Run: headless pygame with SDL's dummy video driver; simulated clock (each Clock.tick advances the game by its frame time, no real sleeping); random seed 0; keys injected as events and as key.get_pressed() state; no mouse input.
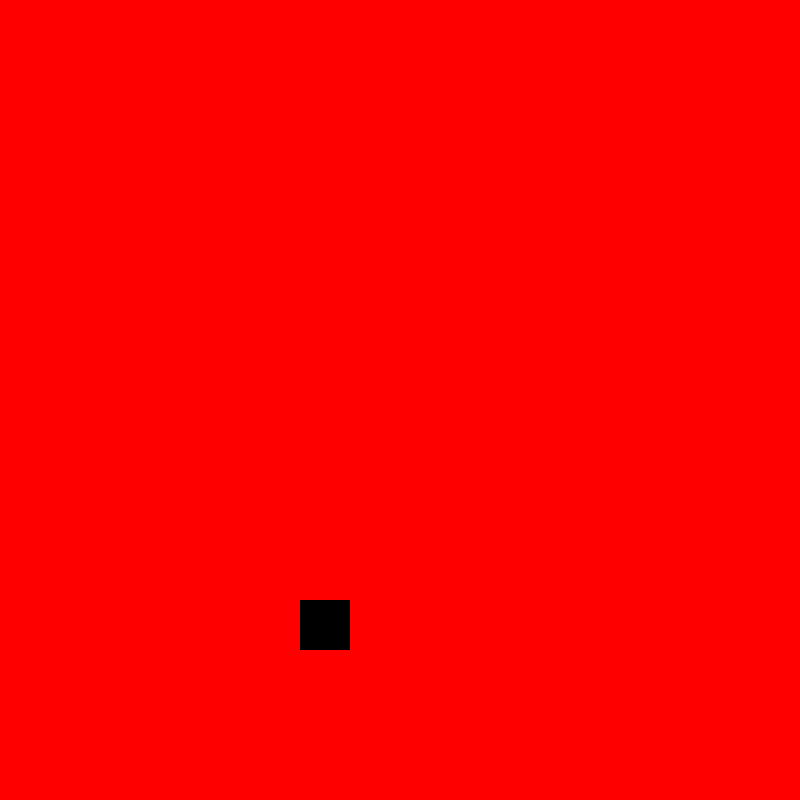
Frame 1 of 4 · flips 1–60 · no input
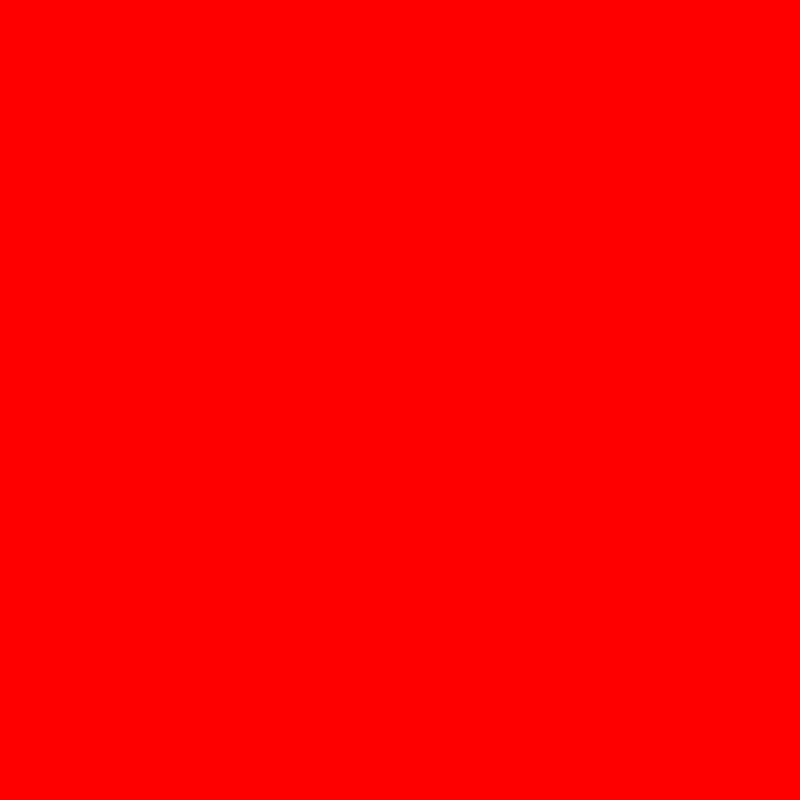
Frame 2 of 4 · flips 61–180 · tapped SPACE, RETURN · held RIGHT (→), D
Frame 3 of 4 · flips 181–300 · held DOWN (↓), S · screen unchanged from frame 2, image omitted
Frame 4 of 4 · flips 301–420 · held LEFT (←), A, UP (↑), W · screen unchanged from frame 3, image omitted

The pygame program that drew these frames:

import pygame

pygame.init()

white = (255,255,255)
black = (0,0,0)
red = (255,0,0)

gameDisplay = pygame.display.set_mode((800,800))
pygame.display.set_caption('Jaime Game')

gameExit = False

lead_x = 300
lead_y = 600
lead_x_change = 0

clock = pygame.time.Clock()


while not gameExit:
    for event in pygame.event.get():
        if event.type == pygame.QUIT:
            gameExit = True
        if event.type == pygame.KEYDOWN:
            if event.key == pygame.K_LEFT:
                lead_x_change = -10
            if event.key == pygame.K_RIGHT:
                lead_x_change = 10

    lead_x += lead_x_change
    gameDisplay.fill(red)
    pygame.draw.rect(gameDisplay, black, [lead_x,lead_y,50,50])
    pygame.display.update()

    clock.tick(30)


pygame.quit()
quit()
